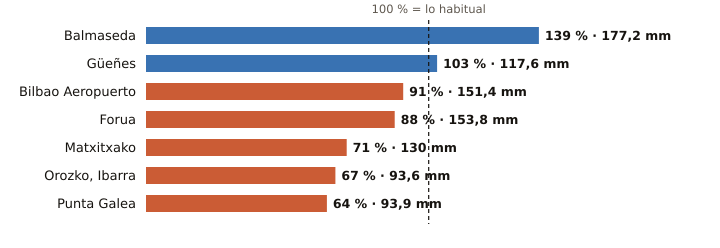

Source data for this figure (header and first rows):
estacion, provincia, indicativo, mm_otono, referencia_mm, pct, periodo_referencia, hasta, hora
Balmaseda, Bizkaia, 1078C, 177.2, 127.8, 139, 2009-2025, 2026-10-26, 12
Güeñes, Bizkaia, 1078I, 117.6, 113.7, 103, 1997-2025, 2026-10-26, 13
Bilbao Aeropuerto, Bizkaia, 1082, 151.4, 167.1, 91, 1991-2020, 2026-10-26, 13
Forua, Bizkaia, 1056K, 153.8, 174.7, 88, 2009-2025, 2026-10-26, 13
Matxitxako, Bizkaia, 1057B, 130.0, 182.4, 71, 1991-2020, 2026-10-26, 13
Orozko, Ibarra, Bizkaia, 1064L, 93.6, 140.3, 67, 2010-2025, 2026-10-26, 13
Punta Galea, Bizkaia, 1059X, 93.9, 147.2, 64, 2005-2025, 2026-10-26, 13
